The GitHub repository nurkal022/bottleDetect contains a labelled image folder "raw" with 4 categories: cork mismatch, good bottle, label missing, shape mismatch. Examples follow, each with its label.

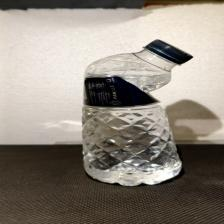
Label: shape mismatch

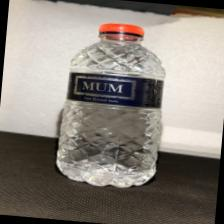
Label: cork mismatch

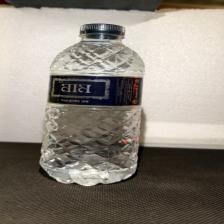
Label: good bottle

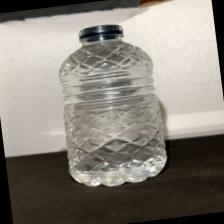
Label: label missing

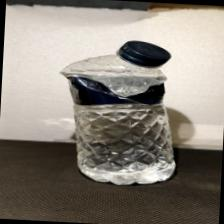
Label: shape mismatch

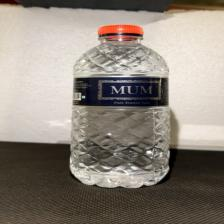
Label: cork mismatch
